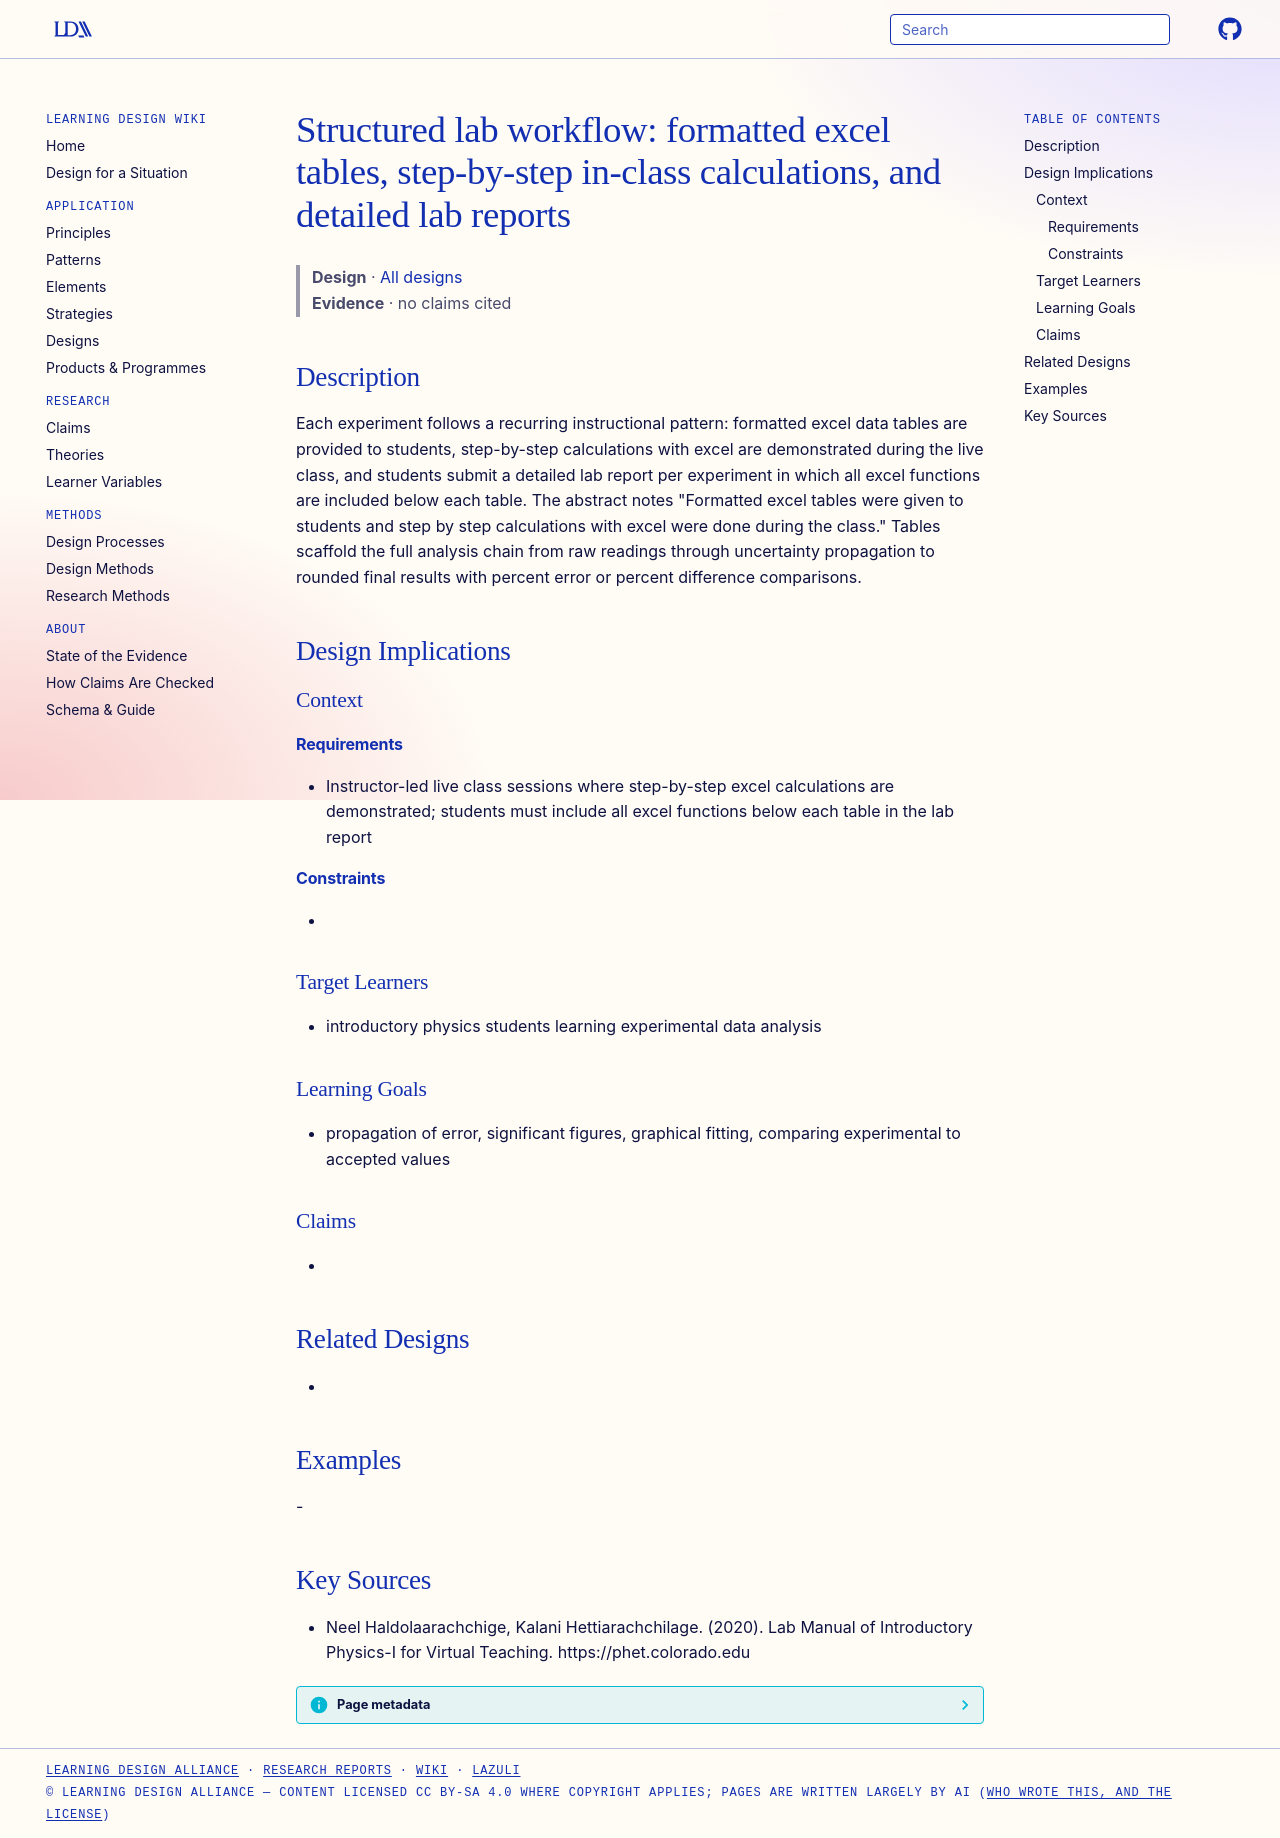

repository: Learning-Design-Alliance/learning-wiki · page: designs/formatted-excel-tables-stepwise-lab-report-pattern/index.html · generator: mkdocs

---
type: design
id: formatted-excel-tables-stepwise-lab-report-pattern
title: "Structured lab workflow: formatted excel tables, step-by-step in-class calculations, and detailed lab reports"
description: "Each experiment follows a recurring instructional pattern: formatted excel data tables are provided to students, step-by-step calculations with excel are demonstrated during the live class, and students submit a detai..."
status: review
generated:
  by: "process:settle-candidates"
  at: 2026-11-19
sources:
  - id: neel-haldolaarachchige-2020
    resource: "https://phet.colorado.edu"
    title: "Neel Haldolaarachchige, Kalani Hettiarachchilage. (2020). Lab Manual of Introductory Physics-I for Virtual Teaching. https://phet.colorado.edu"
    author: Neel Haldolaarachchige, Kalani Hettiarachchilage
---

# Structured lab workflow: formatted excel tables, step-by-step in-class calculations, and detailed lab reports

> **Design** · [All designs](index.md)
> **Evidence** · no claims cited

## Description
Each experiment follows a recurring instructional pattern: formatted excel data tables are provided to students, step-by-step calculations with excel are demonstrated during the live class, and students submit a detailed lab report per experiment in which all excel functions are included below each table. The abstract notes "Formatted excel tables were given to students and step by step calculations with excel were done during the class." Tables scaffold the full analysis chain from raw readings through uncertainty propagation to rounded final results with percent error or percent difference comparisons.

## Design Implications

### Context
#### Requirements
- Instructor-led live class sessions where step-by-step excel calculations are demonstrated; students must include all excel functions below each table in the lab report
#### Constraints
- 

### Target Learners
- introductory physics students learning experimental data analysis

### Learning Goals
- propagation of error, significant figures, graphical fitting, comparing experimental to accepted values

### Claims
- 

## Related Designs
- 

## Examples
-

## Key Sources
- Neel Haldolaarachchige, Kalani Hettiarachchilage. (2020). Lab Manual of Introductory Physics-I for Virtual Teaching. https://phet.colorado.edu
